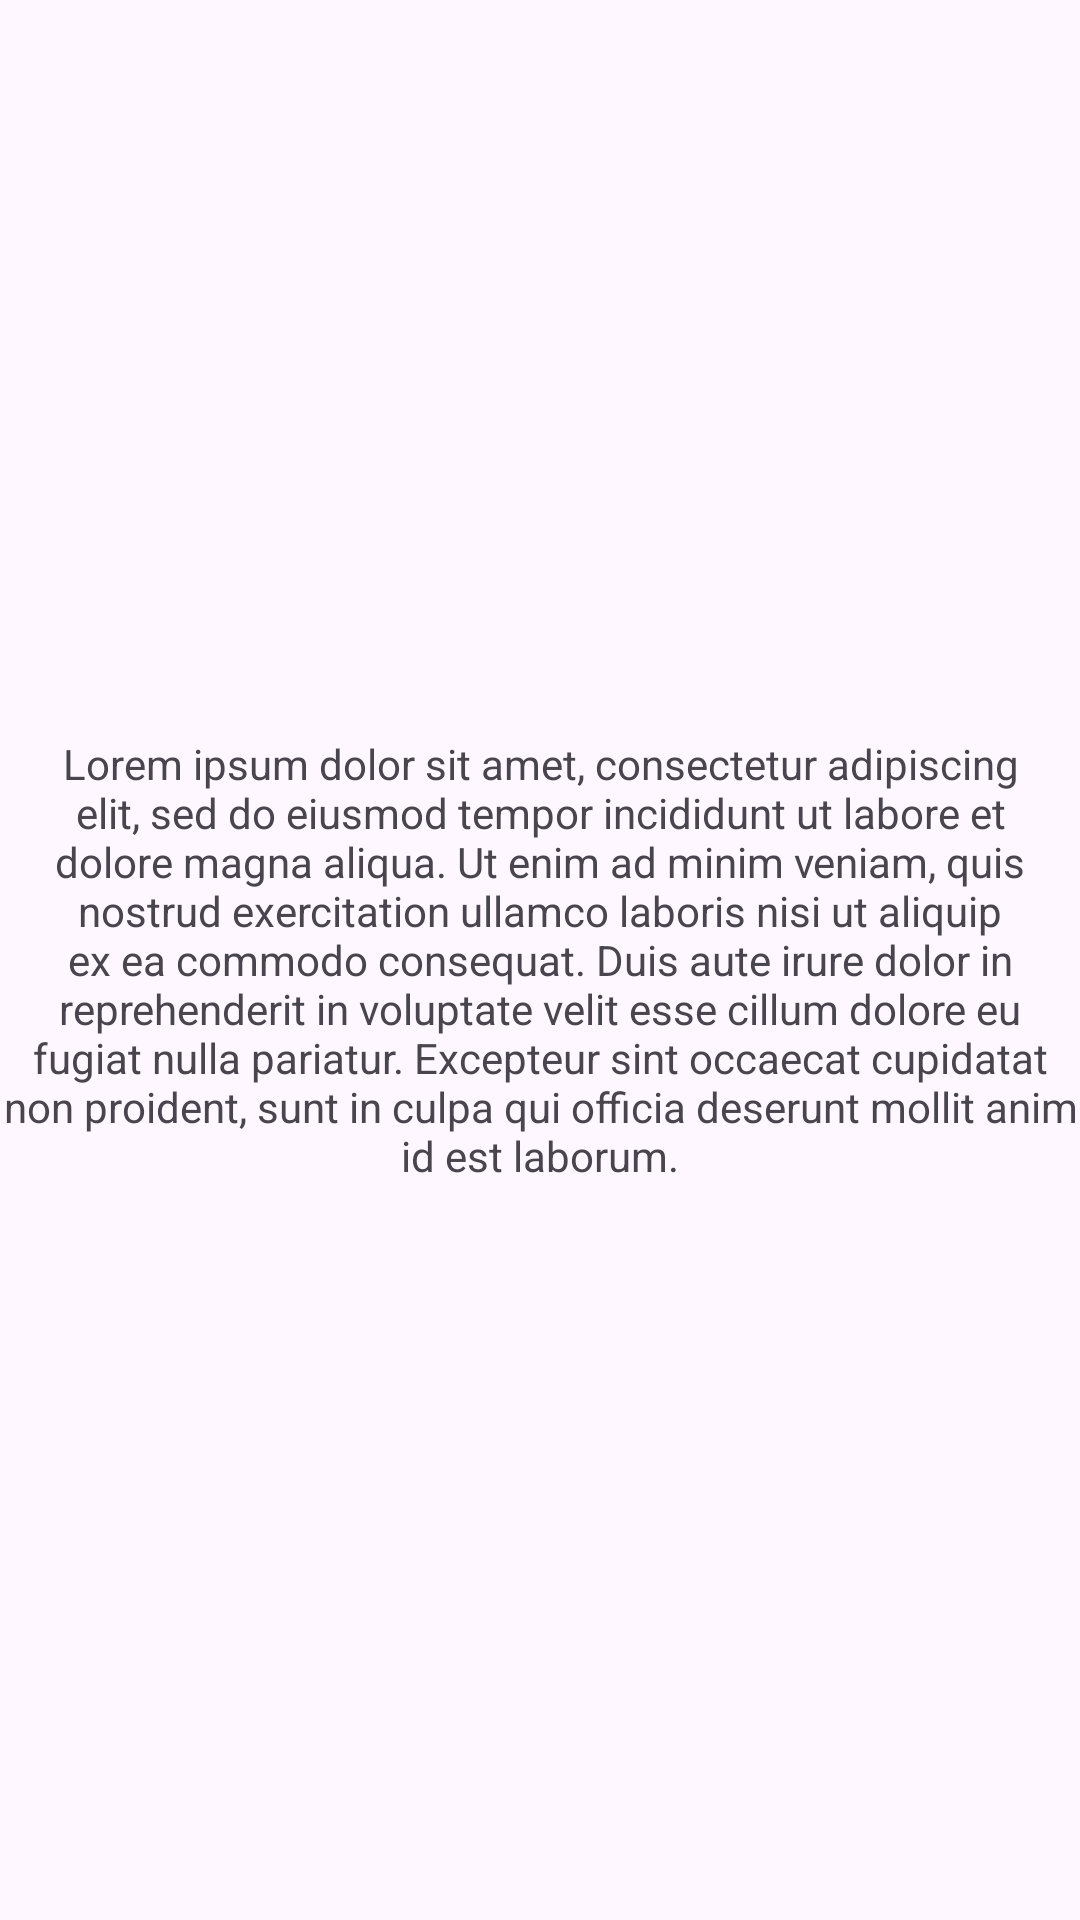

Write the Android layout XML for this screen, with the resource values it uses.
<!-- AndroidManifest.xml: application theme Theme.Android12 -->
<!-- res/layout/fragment_aboutus.xml -->
<?xml version="1.0" encoding="utf-8"?>
<FrameLayout xmlns:android="http://schemas.android.com/apk/res/android"
    xmlns:tools="http://schemas.android.com/tools"
    android:layout_width="match_parent"
    android:layout_height="match_parent"
    tools:context=".sidebar.aboutus">

    
    <TextView
        android:layout_width="match_parent"
        android:layout_height="match_parent"
        android:text="@string/Lorem_ipsum"
        android:gravity="center"/>

</FrameLayout>
<!-- resources referenced by this layout -->
<resources>
  <string name="Lorem_ipsum">Lorem ipsum dolor sit amet, consectetur adipiscing elit, sed do eiusmod tempor incididunt ut labore et dolore magna aliqua. Ut enim ad minim veniam, quis nostrud exercitation ullamco laboris nisi ut aliquip ex ea commodo consequat. Duis aute irure dolor in reprehenderit in voluptate velit esse cillum dolore eu fugiat nulla pariatur. Excepteur sint occaecat cupidatat non proident, sunt in culpa qui officia deserunt mollit anim id est laborum.</string>
  <style name="Theme.Android12" parent="Theme.Material3.Light">
          
          <item name="colorPrimary">@color/purple_500</item>
          <item name="colorPrimaryVariant">@color/purple_700</item>
          <item name="colorOnPrimary">@color/white</item>
          
          <item name="colorSecondary">@color/teal_200</item>
          <item name="colorSecondaryVariant">@color/teal_700</item>
          <item name="colorOnSecondary">@color/black</item>
          
          <item name="android:statusBarColor" tools:targetApi="l">?attr/colorPrimaryVariant</item>
          
          <item name="android:actionBarSize">36dp</item>
      </style>
  <color name="purple_500">#FF6200EE</color>
  <color name="purple_700">#FF3700B3</color>
  <color name="white">#FFFFFFFF</color>
  <color name="teal_200">#FF03DAC5</color>
  <color name="teal_700">#FF018786</color>
  <color name="black">#FF000000</color>
</resources>
